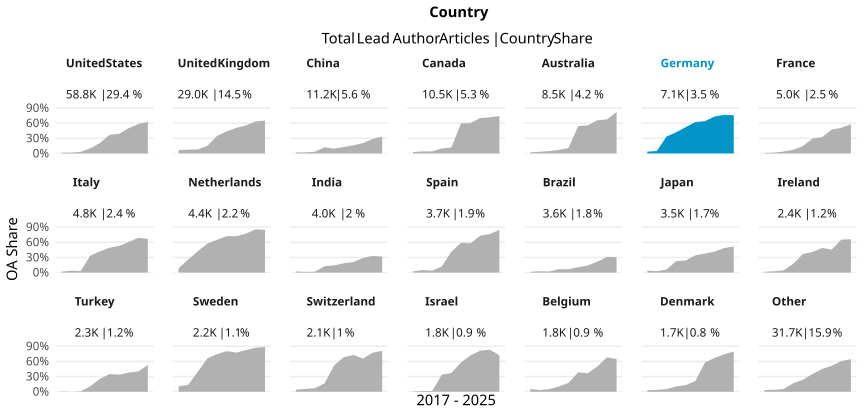

The file beside this chart, header and first rows:
country_name_fct, cr_year, articles, cc_total, prop
United States, '17, 6194, 94, 0.01518
United States, '18, 6522, 112, 0.01717
United States, '19, 6379, 194, 0.03041
United States, '20, 6560, 669, 0.102
United States, '21, 6393, 1314, 0.2055
United States, '22, 5996, 2216, 0.3696
United States, '23, 6907, 2688, 0.3892
United States, '24, 5563, 2783, 0.5003
United States, '25, 5829, 3392, 0.5819
United States, '26, 2420, 1517, 0.6269
United Kingdom, '17, 3259, 219, 0.0672
United Kingdom, '18, 3274, 248, 0.07575
United Kingdom, '19, 3188, 256, 0.0803
United Kingdom, '20, 3363, 511, 0.1519
United Kingdom, '21, 3119, 1086, 0.3482
United Kingdom, '22, 2900, 1270, 0.4379
United Kingdom, '23, 2930, 1483, 0.5061
United Kingdom, '24, 2762, 1532, 0.5547
United Kingdom, '25, 2964, 1879, 0.6339
United Kingdom, '26, 1255, 816, 0.6502
China, '17, 846, 17, 0.02009
China, '18, 903, 20, 0.02215
China, '19, 1045, 36, 0.03445
China, '20, 1136, 139, 0.1224
China, '21, 1194, 115, 0.09631
China, '22, 1168, 149, 0.1276
China, '23, 1188, 192, 0.1616
China, '24, 1403, 288, 0.2053
China, '25, 1559, 450, 0.2886
China, '26, 766, 255, 0.3329
Canada, '17, 1064, 30, 0.0282
Canada, '18, 1076, 44, 0.04089
Canada, '19, 1143, 47, 0.04112
Canada, '20, 1217, 122, 0.1002
Canada, '21, 1189, 141, 0.1186
Canada, '22, 1012, 601, 0.5939
Canada, '23, 1152, 695, 0.6033
Canada, '24, 1040, 729, 0.701
Canada, '25, 1137, 813, 0.715
Canada, '26, 508, 377, 0.7421
Australia, '17, 846, 17, 0.02009
Australia, '18, 819, 28, 0.03419
Australia, '19, 964, 45, 0.04668
Australia, '20, 1021, 73, 0.0715
Australia, '21, 876, 95, 0.1084
Australia, '22, 800, 435, 0.5437
Australia, '23, 903, 503, 0.557
Australia, '24, 844, 554, 0.6564
Australia, '25, 976, 658, 0.6742
Australia, '26, 433, 356, 0.8222
Germany, '17, 672, 24, 0.03571
Germany, '18, 753, 37, 0.04914
Germany, '19, 626, 210, 0.3355
Germany, '20, 741, 310, 0.4184
Germany, '21, 806, 420, 0.5211
Germany, '22, 757, 471, 0.6222
Germany, '23, 808, 516, 0.6386
Germany, '24, 687, 502, 0.7307
Germany, '25, 859, 657, 0.7648
Germany, '26, 362, 274, 0.7569
... 150 more rows
